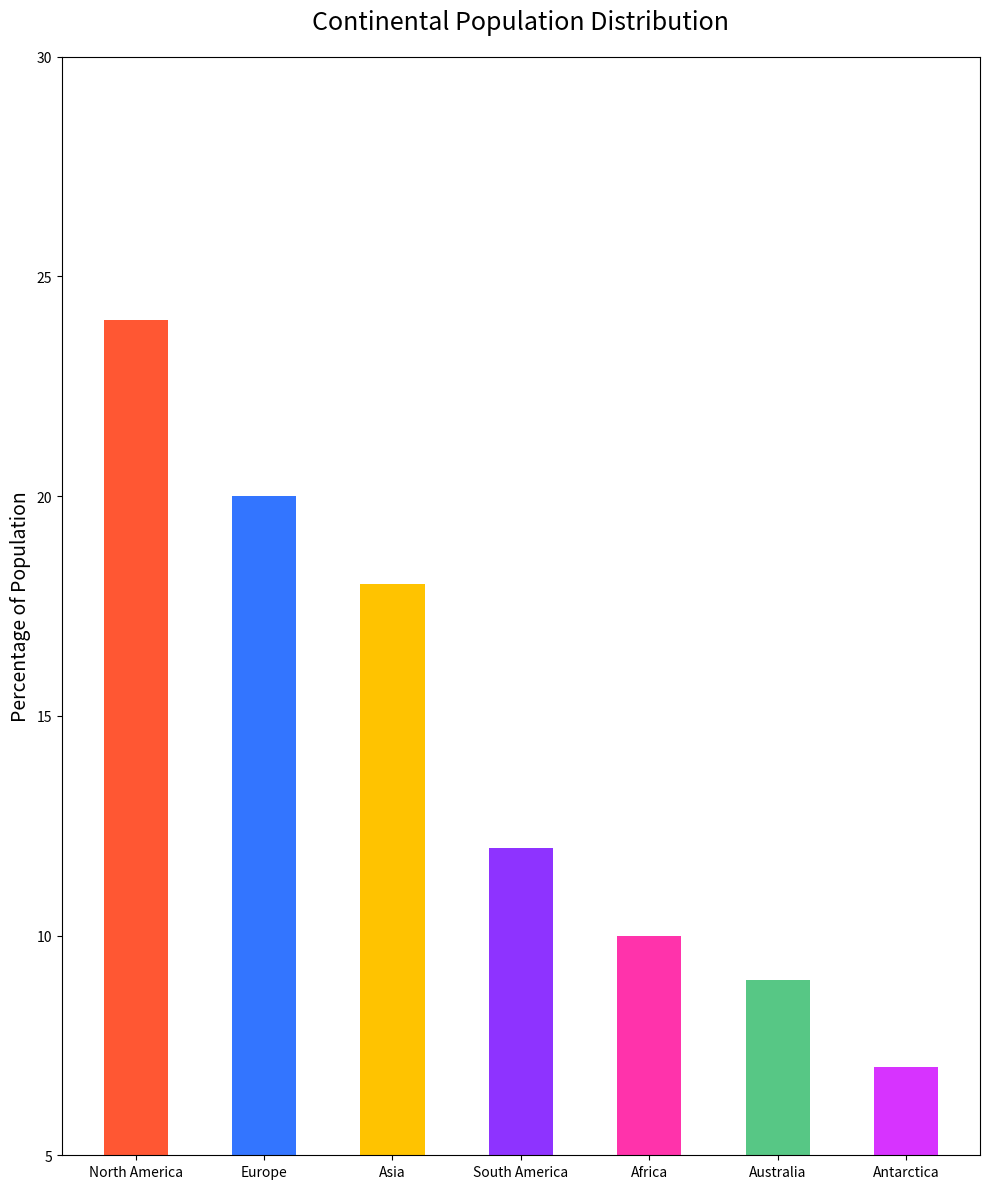

Here is the Python script that generated this plot:

import matplotlib.pyplot as plt

categories = ["North America", "Europe", "Asia", "South America", "Africa", "Australia", "Antarctica"]
percentages = [24.0, 20.0, 18.0, 12.0, 10.0, 9.0, 7.0]

plt.figure(figsize=(10, 12))

plt.bar(categories, percentages, color=['#FF5733', '#3375FF', '#FFC300', '#8E33FF', '#FF33AB', '#57C785', '#D733FF'], width=0.5)

plt.ylabel('Percentage of Population', fontsize=14)
plt.title('Continental Population Distribution', fontsize=18, pad=20)
plt.ylim(5, 30)

plt.tight_layout()
plt.show()
